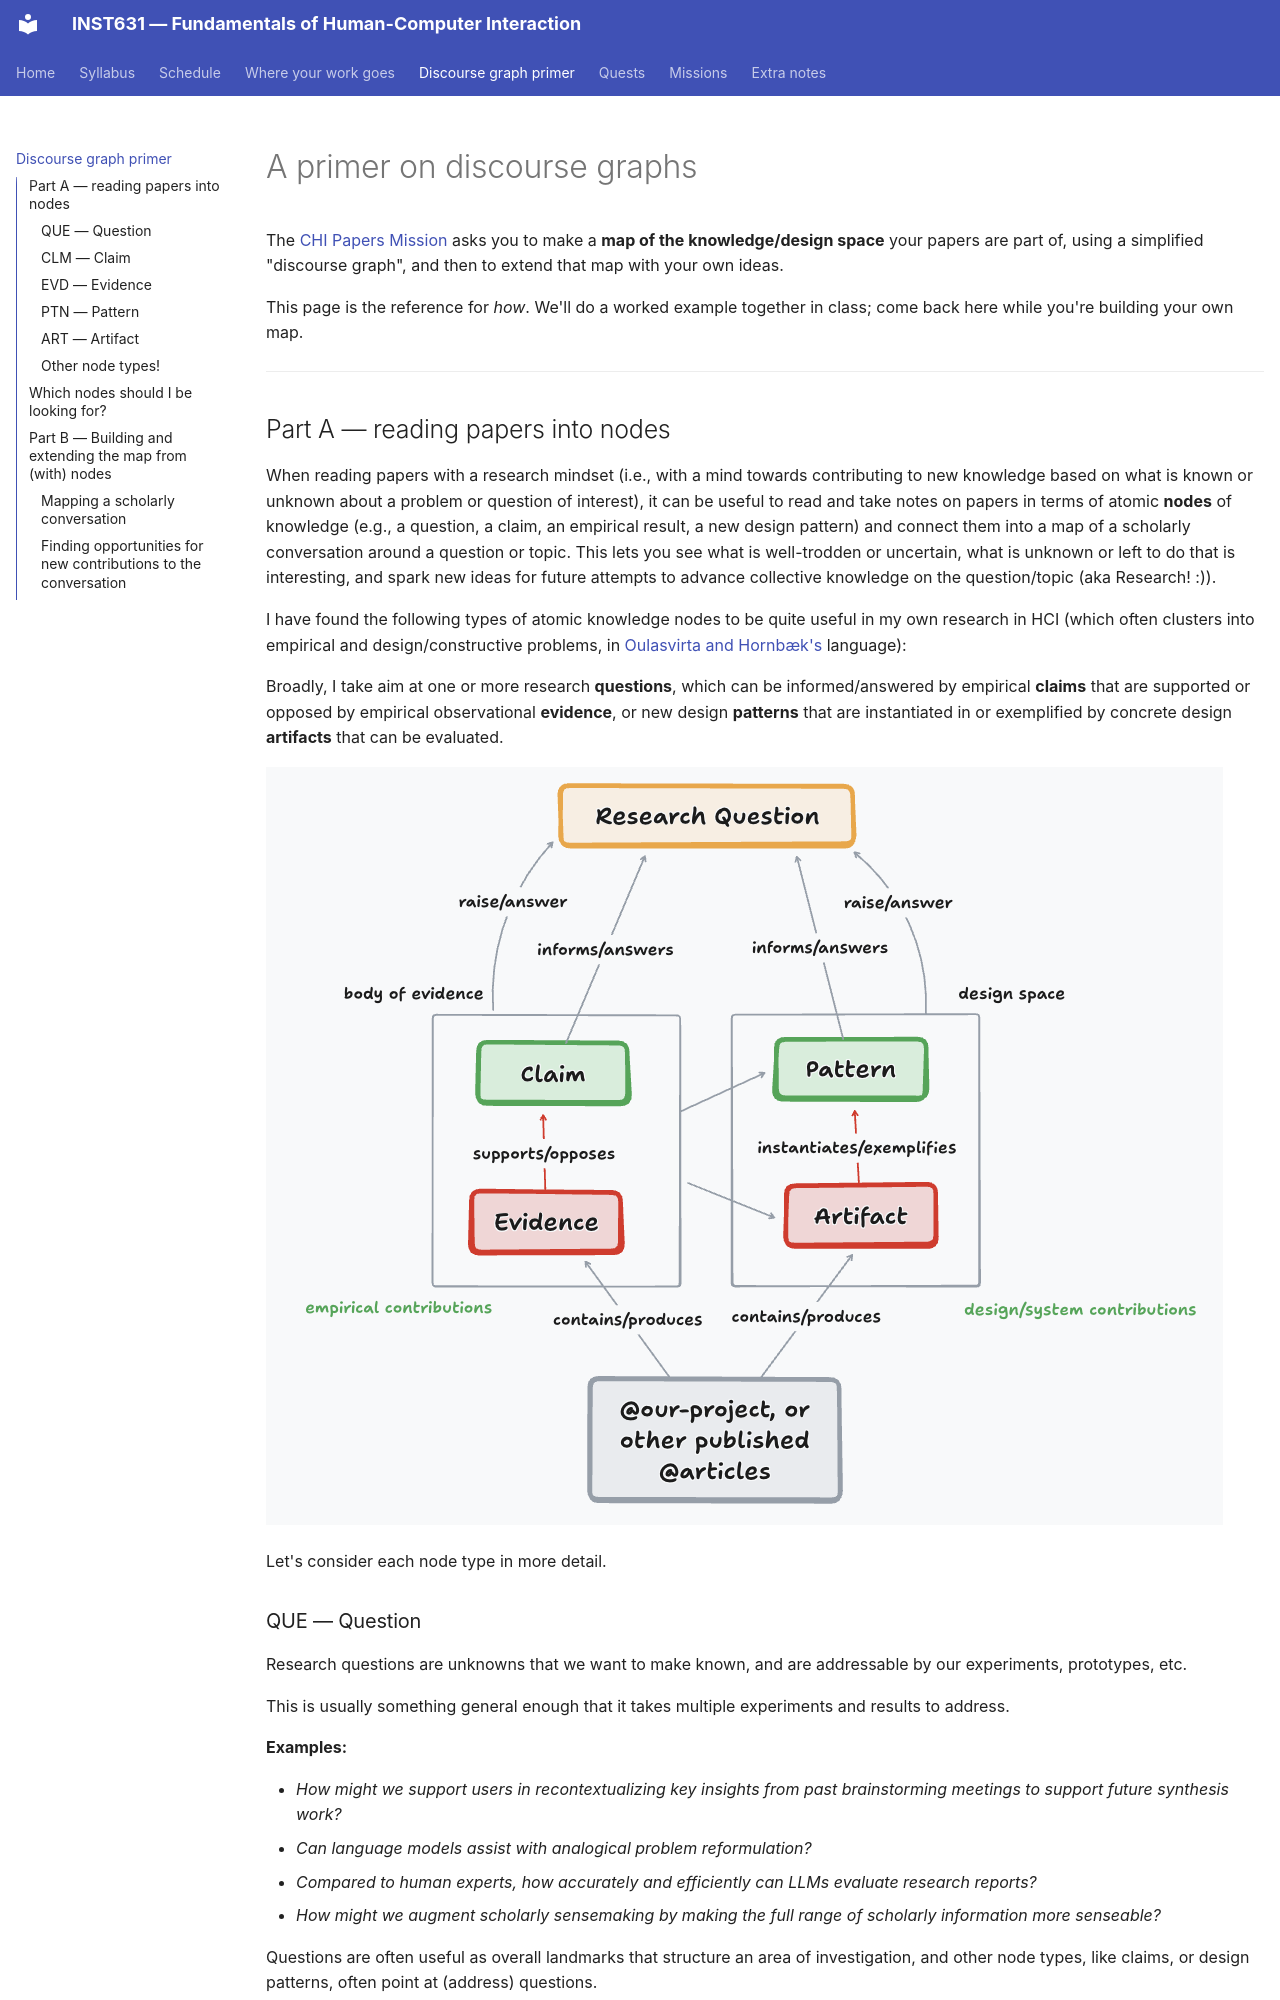

repository: joelchan/inst631-fa26-site · page: discourse-graph-primer/index.html · generator: mkdocs

---
type: Primer
---

# A primer on discourse graphs

The [CHI Papers Mission](missions/chi-papers.md) asks you to make a **map of the knowledge/design space** your papers are part of, using a simplified "discourse graph", and then to extend that map with your own ideas.

This page is the reference for *how*. We'll do a worked example together in class; come back here while you're building your own map.

---

## Part A — reading papers into nodes

When reading papers with a research mindset (i.e., with a mind towards contributing to new knowledge based on what is known or unknown about a problem or question of interest), it can be useful to read and take notes on papers in terms of atomic **nodes** of knowledge (e.g., a question, a claim, an empirical result, a new design pattern) and connect them into a map of a scholarly conversation around a question or topic. This lets you see what is well-trodden or uncertain, what is unknown or left to do that is interesting, and spark new ideas for future attempts to advance collective knowledge on the question/topic (aka Research! :)).

I have found the following types of atomic knowledge nodes to be quite useful in my own research in HCI (which often clusters into empirical and design/constructive problems, in [Oulasvirta and Hornbæk's](https://dl.acm.org/doi/10.1145/2858036.2858283) language):

Broadly, I take aim at one or more research **questions**, which can be informed/answered by empirical **claims** that are supported or opposed by empirical observational **evidence**, or new design **patterns** that are instantiated in or exemplified by concrete design **artifacts** that can be evaluated.

![The five node types, drawn as two groups. Claim over Evidence is a body of evidence, the empirical contributions; Pattern over Artifact is a design space, the design and system contributions. Both groups point up at a Research Question, and both are contained in or produced by published papers or our own project.](assets/discourse-graph-node-types.png)

Let's consider each node type in more detail.
### QUE — Question

Research questions are unknowns that we want to make known, and are addressable by our experiments, prototypes, etc.

This is usually something general enough that it takes multiple experiments and results to address.

**Examples:**

- *How might we support users in recontextualizing key insights from past brainstorming meetings to support future synthesis work?*
- *Can language models assist with analogical problem reformulation?*
- *Compared to human experts, how accurately and efficiently can LLMs evaluate research reports?*
- *How might we augment scholarly sensemaking by making the full range of scholarly information more senseable?*

Questions are often useful as overall landmarks that structure an area of investigation, and other node types, like claims, or design patterns, often point at (address) questions.
